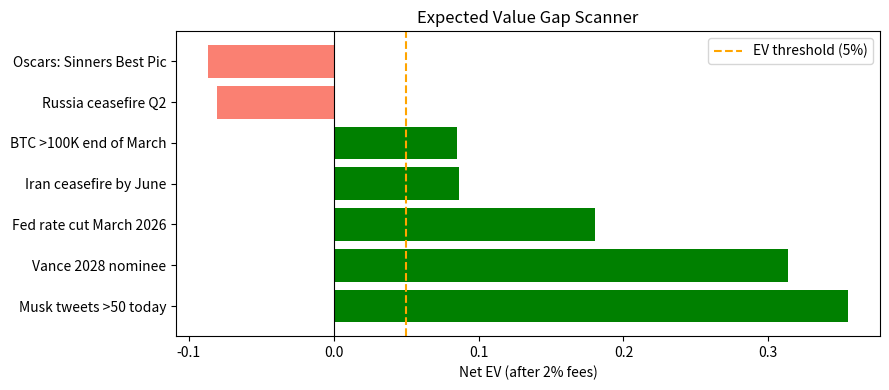

The matplotlib source for this figure:
"""
Formula 3: Expected Value Gap Scanner
━━━━━━━━━━━━━━━━━━━━━━━━━━━━━━━━━━━━
Best for: Geopolitics (Iran/Russia), earnings, news-reactive markets
Edge:     Markets lag real-time news by 2-10 min. Your model is faster.
Signal:   EV = (p_true − price) × (1/price);  enter only if EV > 0.05
"""

import numpy as np
import pandas as pd
import matplotlib.pyplot as plt
from typing import Optional
from dataclasses import dataclass


POLYMARKET_FEE = 0.02   # ~2% round-trip


@dataclass
class MarketSignal:
    name:         str
    market_price: float   # current implied prob
    model_p:      float   # your estimated true prob
    volume_usd:   float   # 24h volume


def ev_gap(model_p: float, market_price: float,
           fee: float = POLYMARKET_FEE) -> float:
    """
    Net EV after fees.
    Payout = 1/price on a $1 bet if correct.
    EV = (p_true − price) / price − fee
    """
    payout = 1 / market_price
    return (model_p - market_price) * payout - fee


def rank_opportunities(signals: list[MarketSignal],
                       min_ev:    float = 0.05,
                       min_vol:   float = 50_000) -> pd.DataFrame:
    """
    Score and rank a list of MarketSignals.
    Returns DataFrame sorted by expected value, filtered for quality.
    """
    rows = []
    for s in signals:
        ev    = ev_gap(s.model_p, s.market_price)
        edge  = s.model_p - s.market_price
        kelly = max(0, (s.model_p * ((1/s.market_price) - 1) - (1 - s.model_p))
                    / ((1/s.market_price) - 1))
        rows.append({
            "market":       s.name,
            "price":        s.market_price,
            "model_p":      s.model_p,
            "edge":         edge,
            "ev_net":       ev,
            "kelly_f":      kelly * 0.25,   # quarter-Kelly
            "vol_usd":      s.volume_usd,
            "enter":        ev > min_ev and s.volume_usd >= min_vol,
        })
    df = pd.DataFrame(rows).sort_values("ev_net", ascending=False)
    return df


def build_model_p_from_polls(poll_values: list[float],
                              weights: Optional[list[float]] = None) -> float:
    """
    Simple weighted average of external signals (polls, news scores, sentiment).
    Replace with your NLP / regression model output.
    """
    arr = np.array(poll_values)
    w   = np.ones(len(arr)) if weights is None else np.array(weights)
    w   = w / w.sum()
    return float(np.dot(arr, w))


def plot_ev_distribution(df: pd.DataFrame):
    fig, ax = plt.subplots(figsize=(9, 4))
    colors = ["green" if e else "salmon" for e in df["enter"]]
    ax.barh(df["market"], df["ev_net"], color=colors)
    ax.axvline(0.05, color="orange", linestyle="--", label="EV threshold (5%)")
    ax.axvline(0, color="black", linewidth=0.8)
    ax.set_xlabel("Net EV (after 2% fees)")
    ax.set_title("Expected Value Gap Scanner")
    ax.legend()
    plt.tight_layout()
    plt.savefig("ev_scanner.png", dpi=150)
    plt.show()


# ── Demo ────────────────────────────────────────────────────────────────────────
if __name__ == "__main__":
    # Simulated signals — replace with live Polygon / CLOB data
    signals = [
        MarketSignal("Iran ceasefire by June",    0.47, 0.52, 5_000_000),
        MarketSignal("BTC >100K end of March",    0.38, 0.42, 12_000_000),
        MarketSignal("Vance 2028 nominee",        0.21, 0.28, 3_200_000),
        MarketSignal("Russia ceasefire Q2",       0.33, 0.31,   800_000),
        MarketSignal("Oscars: Sinners Best Pic",  0.15, 0.14,   400_000),
        MarketSignal("Fed rate cut March 2026",   0.60, 0.72, 18_000_000),
        MarketSignal("Musk tweets >50 today",     0.40, 0.55,   150_000),  # thin
    ]

    df = rank_opportunities(signals)
    print(df.to_string(index=False))
    print(f"\nActionable trades: {df['enter'].sum()}")
    plot_ev_distribution(df)
